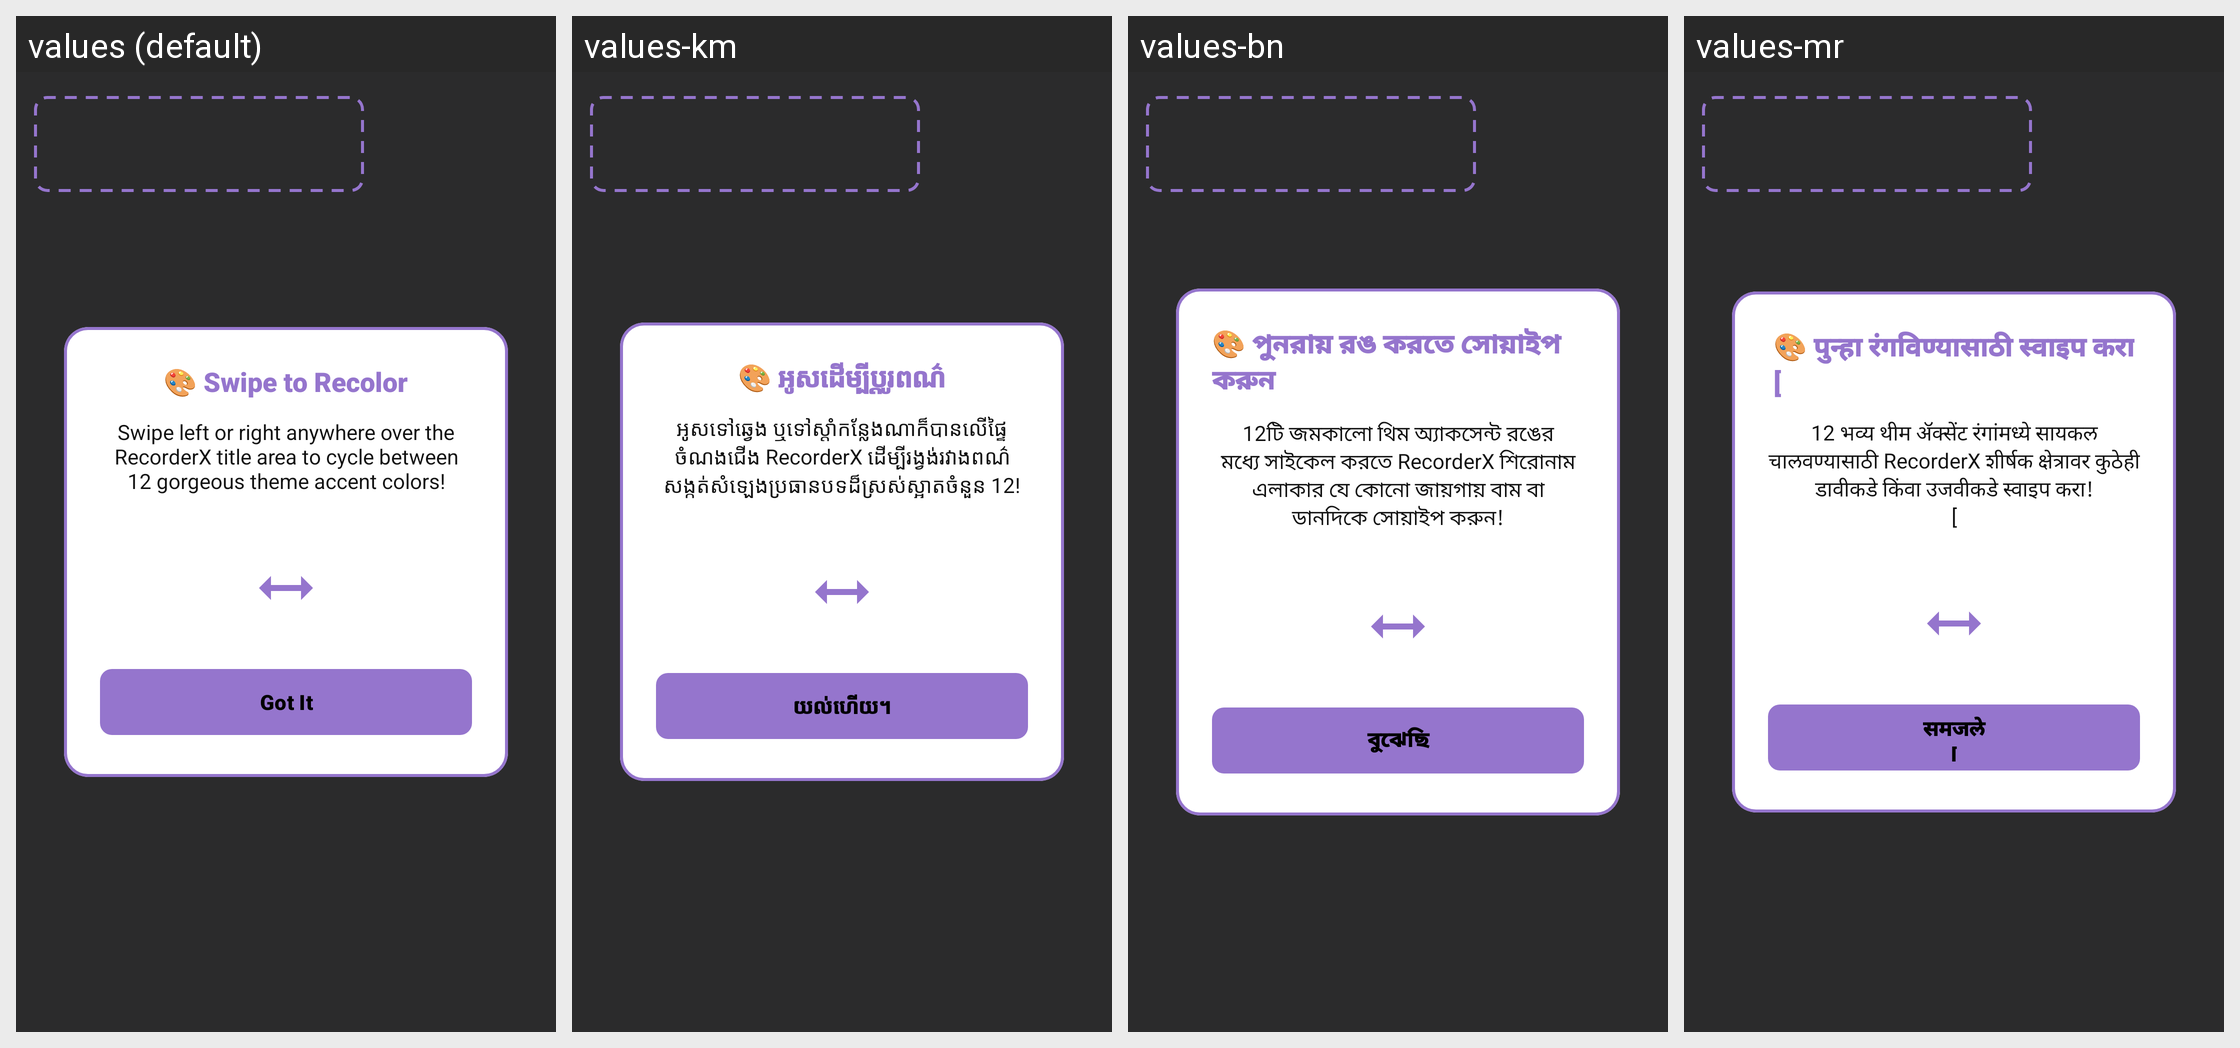

For this localized Android screen grid, give each drawn string resource with its value in every locale shown.
Android screen res/layout/layout_onboarding_swipe.xml rendered under 4 locales, left to right: values (default), values-km, values-bn, values-mr. Device: Nexus 5 (rendered at 1080×1920; each locale shown at half size, 540×960, under a caption strip naming it); theme Theme.RecorderX.
Other locales in the repository, not shown: values-af, values-am, values-ar, values-az, values-bg, values-bo, values-ca, values-cs, values-da, values-de, values-el, values-es, values-et, values-eu, values-fa, values-fi, values-fr, values-gl, values-gu, values-ha, values-he, values-hi, values-hr, values-hu, values-hy, values-id, values-ig, values-it, values-ja, values-jv, values-ka, values-kk, values-kn, values-ko, values-ku, values-ky, values-lo, values-lt, values-lv, values-ml, values-mn, values-ms, values-my, values-nb, values-ne, values-nl, values-pa, values-pl, values-pt-rBR, values-ro, values-ru, values-si, values-sk, values-sl, values-so, values-sq, values-sr, values-su, values-sv, values-sw, values-ta, values-te, values-tg, values-th, values-tk, values-tl, values-tr, values-uk, values-ur, values-uz, values-vi, values-yo, values-zh-rCN, values-zh-rTW, values-zu.
Strings drawn on this screen, with the default value and each locale's value (text and hints the layout hard-codes, and strings that could not be matched under every locale, appear in the picture but are not listed):

onboarding_swipe_title
  values: 🎨 Swipe to Recolor
  values-km: 🎨 អូសដើម្បីប្ដូរពណ៌
  values-bn: 🎨 পুনরায় রঙ করতে সোয়াইপ করুন
  values-mr: 🎨 पुन्हा रंगविण्यासाठी स्वाइप करा
      [

onboarding_swipe_description
  values: Swipe left or right anywhere over the RecorderX title area to cycle between 12 gorgeous theme accent colors!
  values-km: អូសទៅឆ្វេង ឬទៅស្តាំកន្លែងណាក៏បានលើផ្ទៃចំណងជើង RecorderX ដើម្បីរង្វង់រវាងពណ៌សង្កត់សំឡេងប្រធានបទដ៏ស្រស់ស្អាតចំនួន 12!
  values-bn: 12টি জমকালো থিম অ্যাকসেন্ট রঙের মধ্যে সাইকেল করতে RecorderX শিরোনাম এলাকার যে কোনো জায়গায় বাম বা ডানদিকে সোয়াইপ করুন!
  values-mr: 12 भव्य थीम ॲक्सेंट रंगांमध्ये सायकल चालवण्यासाठी RecorderX शीर्षक क्षेत्रावर कुठेही डावीकडे किंवा उजवीकडे स्वाइप करा!
      [

btn_got_it
  values: Got It
  values-km: យល់ហើយ។
  values-bn: বুঝেছি
  values-mr: समजले
      [
